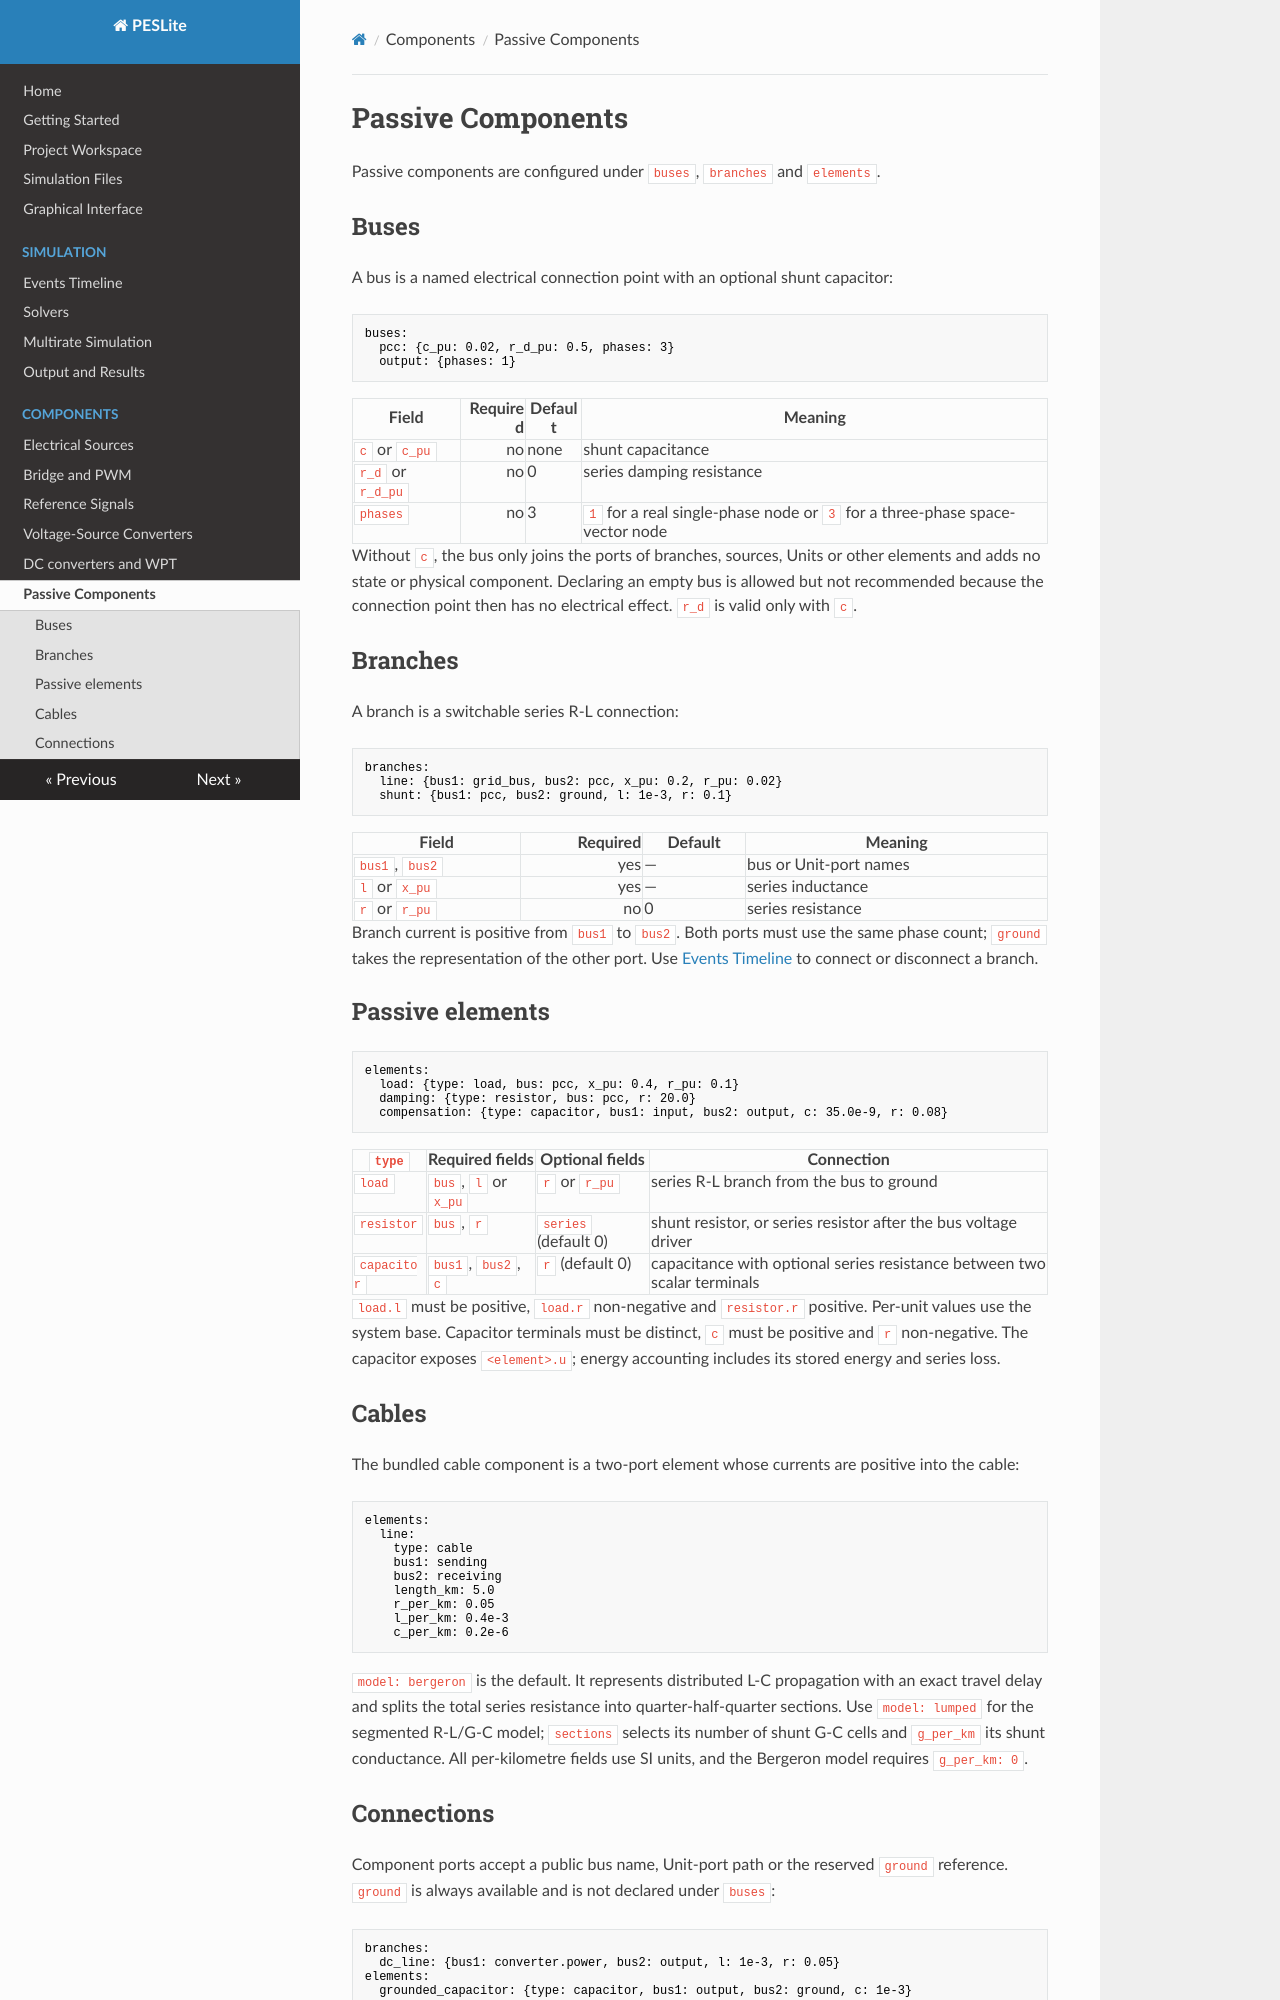

repository: lonaparte/PESLite · page: Passive-Components/index.html · generator: mkdocs

# Passive Components

Passive components are configured under `buses`, `branches` and `elements`.

## Buses

A bus is a named electrical connection point with an optional shunt capacitor:

```yaml
buses:
  pcc: {c_pu: 0.02, r_d_pu: 0.5, phases: 3}
  output: {phases: 1}
```

| Field | Required | Default | Meaning |
|---|---:|---|---|
| `c` or `c_pu` | no | none | shunt capacitance |
| `r_d` or `r_d_pu` | no | 0 | series damping resistance |
| `phases` | no | 3 | `1` for a real single-phase node or `3` for a three-phase space-vector node |

Without `c`, the bus only joins the ports of branches, sources, Units or other elements and adds no
state or physical component. Declaring an empty bus is allowed but not recommended because the
connection point then has no electrical effect. `r_d` is valid only with `c`.

## Branches

A branch is a switchable series R-L connection:

```yaml
branches:
  line: {bus1: grid_bus, bus2: pcc, x_pu: 0.2, r_pu: 0.02}
  shunt: {bus1: pcc, bus2: ground, l: 1e-3, r: 0.1}
```

| Field | Required | Default | Meaning |
|---|---:|---|---|
| `bus1`, `bus2` | yes | — | bus or Unit-port names |
| `l` or `x_pu` | yes | — | series inductance |
| `r` or `r_pu` | no | 0 | series resistance |

Branch current is positive from `bus1` to `bus2`. Both ports must use the same phase count;
`ground` takes the representation of the other port.
Use [Events Timeline](Events-Timeline.md) to connect or disconnect a branch.

## Passive elements

```yaml
elements:
  load: {type: load, bus: pcc, x_pu: 0.4, r_pu: 0.1}
  damping: {type: resistor, bus: pcc, r: 20.0}
  compensation: {type: capacitor, bus1: input, bus2: output, c: 35.0e-9, r: 0.08}
```

| `type` | Required fields | Optional fields | Connection |
|---|---|---|---|
| `load` | `bus`, `l` or `x_pu` | `r` or `r_pu` | series R-L branch from the bus to ground |
| `resistor` | `bus`, `r` | `series` (default 0) | shunt resistor, or series resistor after the bus voltage driver |
| `capacitor` | `bus1`, `bus2`, `c` | `r` (default 0) | capacitance with optional series resistance between two scalar terminals |

`load.l` must be positive, `load.r` non-negative and `resistor.r` positive. Per-unit values use the
system base. Capacitor terminals must be distinct, `c` must be positive and `r` non-negative. The
capacitor exposes `<element>.u`; energy accounting includes its stored energy and series loss.

## Cables

The bundled cable component is a two-port element whose currents are positive into the cable:

```yaml
elements:
  line:
    type: cable
    bus1: sending
    bus2: receiving
    length_km: 5.0
    r_per_km: 0.05
    l_per_km: 0.4e-3
    c_per_km: 0.2e-6
```

`model: bergeron` is the default. It represents distributed L-C propagation with an exact travel
delay and splits the total series resistance into quarter-half-quarter sections. Use
`model: lumped` for the segmented R-L/G-C model; `sections` selects its number of shunt G-C cells
and `g_per_km` its shunt conductance. All per-kilometre fields use SI units, and the Bergeron model
requires `g_per_km: 0`.
